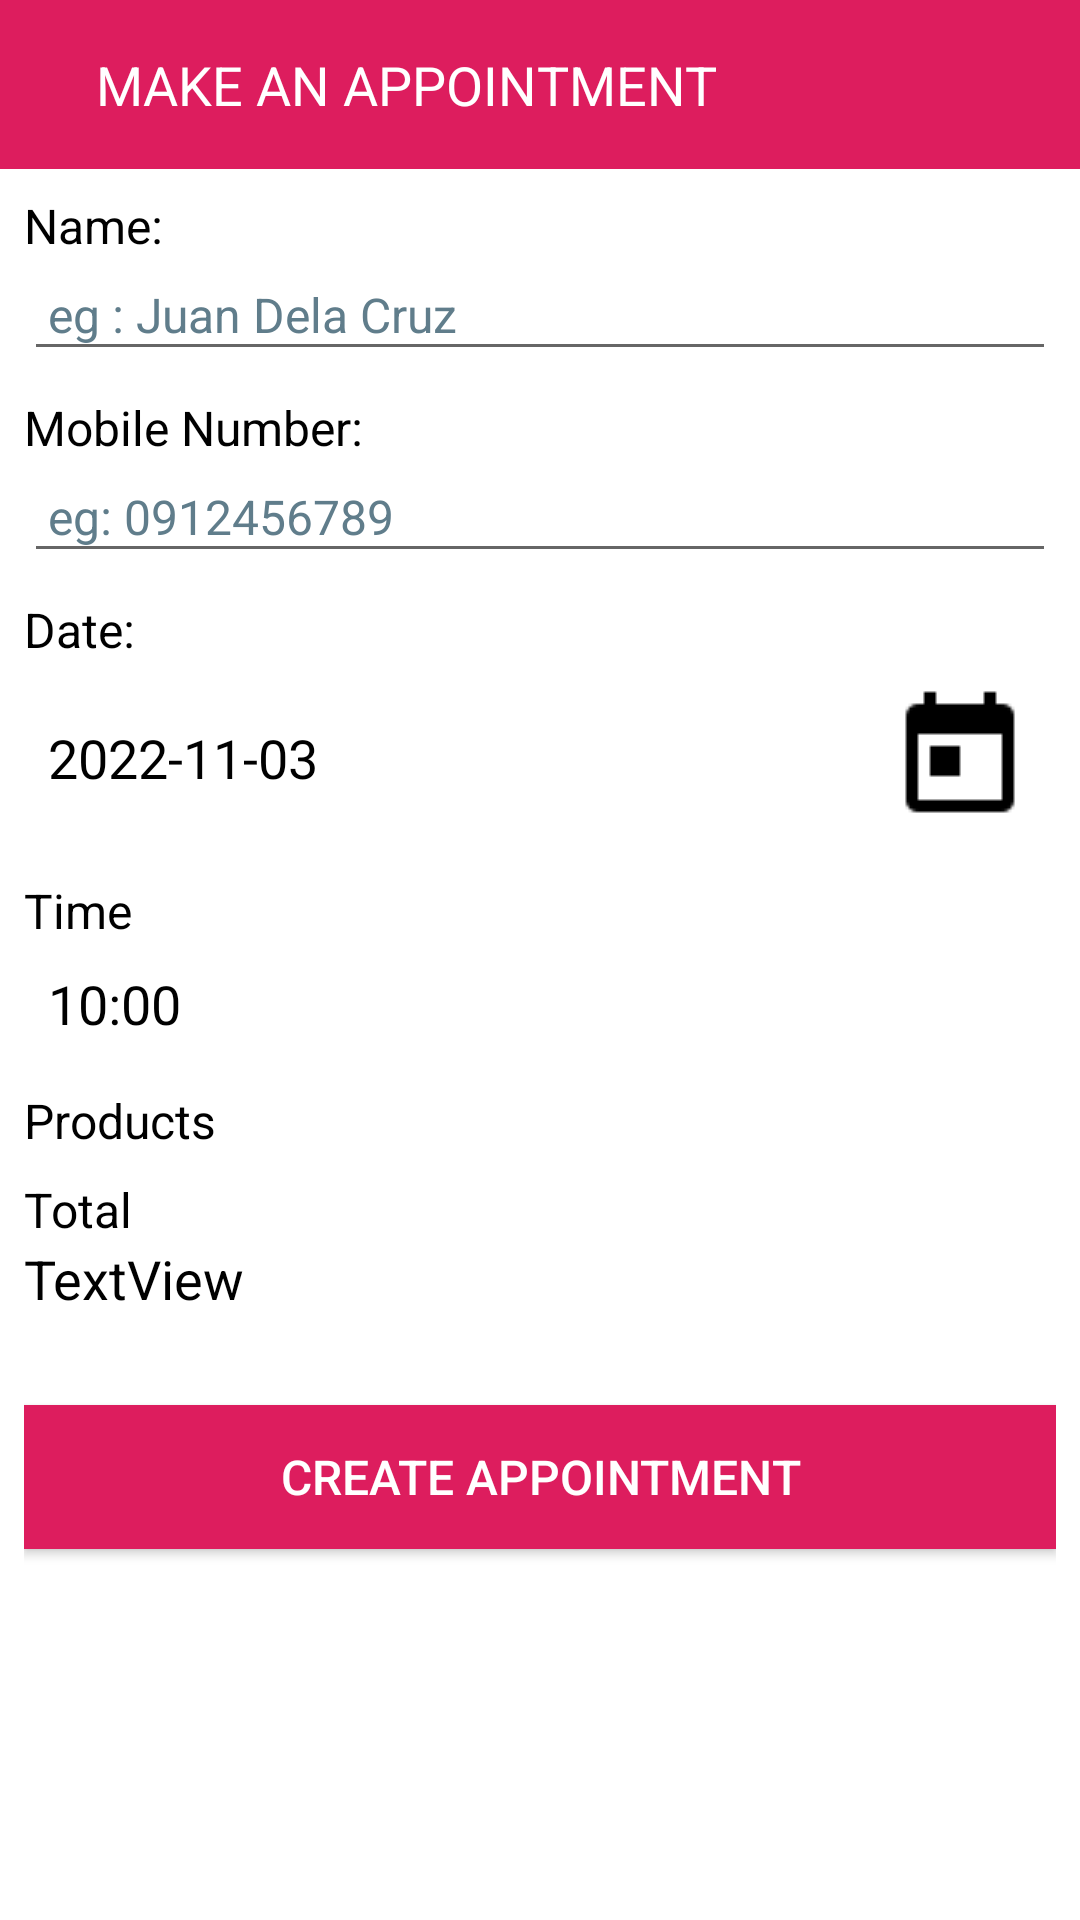

This screen was rendered from an Android layout file. Write that file and the resources it references.
<!-- AndroidManifest.xml: application theme AppTheme -->
<!-- res/layout/client_make_appointment.xml -->
<LinearLayout
	xmlns:android="http://schemas.android.com/apk/res/android"
	xmlns:app="http://schemas.android.com/apk/res-auto"
	xmlns:tools="http://schemas.android.com/tools"
	android:layout_width="match_parent"
	android:layout_height="match_parent"
	android:orientation="vertical">
	<LinearLayout
		android:id="@+id/main"
		android:layout_width="match_parent"
		android:layout_height="match_parent"
		android:background="#FFFFFF"
		android:orientation="vertical">
		<LinearLayout
			android:id="@+id/header"
			android:layout_width="match_parent"
			android:layout_height="wrap_content"
			android:padding="8dp"
			android:background="#DD1D5E"
			android:gravity="center_vertical"
			android:orientation="horizontal">
			<LinearLayout
				android:id="@+id/btnExit"
				android:layout_width="wrap_content"
				android:layout_height="wrap_content"
				android:padding="8dp"
				android:orientation="vertical">
				<ImageView
					android:id="@+id/imageview4"
					android:layout_width="wrap_content"
					android:layout_height="wrap_content"
					android:src="@drawable/ic_chevron_left_white"
					android:scaleType="center"/>
			</LinearLayout>
			<TextView
				android:id="@+id/textview3"
				android:layout_width="wrap_content"
				android:layout_height="wrap_content"
				android:layout_marginRight="50dp"
				android:padding="8dp"
				android:text="MAKE AN APPOINTMENT"
				android:textSize="18sp"
				android:textColor="#FFFFFF"/>
		</LinearLayout>
		<LinearLayout
			android:id="@+id/body"
			android:layout_width="match_parent"
			android:layout_height="match_parent"
			android:padding="8dp"
			android:orientation="vertical">
			<TextView
				android:id="@+id/textview8"
				android:layout_width="wrap_content"
				android:layout_height="wrap_content"
				android:text="Name: "
				android:textSize="16sp"
				android:textColor="#000000"/>
			<EditText
				android:id="@+id/tbName"
				android:layout_width="match_parent"
				android:layout_height="wrap_content"
				android:layout_marginBottom="8dp"
				android:padding="8dp"
				android:textSize="16sp"
				android:textColor="#000000"
				android:hint="eg : Juan Dela Cruz"
				android:textColorHint="#607D8B"
				android:singleLine="true"
				android:imeOptions="actionNext"/>
			<TextView
				android:id="@+id/textview9"
				android:layout_width="wrap_content"
				android:layout_height="wrap_content"
				android:text="Mobile Number:"
				android:textSize="16sp"
				android:textColor="#000000"/>
			<EditText
				android:id="@+id/tbCnum"
				android:layout_width="match_parent"
				android:layout_height="wrap_content"
				android:layout_marginBottom="8dp"
				android:padding="8dp"
				android:textSize="16sp"
				android:textColor="#000000"
				android:hint="eg: 0912456789"
				android:textColorHint="#607D8B"
				android:singleLine="true"
				android:inputType="phone"
				android:imeOptions="actionDone"/>
			<TextView
				android:id="@+id/textview7"
				android:layout_width="wrap_content"
				android:layout_height="wrap_content"
				android:text="Date:"
				android:textSize="16sp"
				android:textColor="#000000"/>
			<LinearLayout
				android:id="@+id/boxDate"
				android:layout_width="match_parent"
				android:layout_height="wrap_content"
				android:layout_marginBottom="8dp"
				android:padding="8dp"
				android:gravity="center_vertical"
				android:orientation="horizontal">
				<TextView
					android:id="@+id/tbdate"
					android:layout_width="wrap_content"
					android:layout_height="wrap_content"
					android:text="2022-11-03"
					android:textSize="18sp"
					android:textColor="#000000"
					android:layout_weight="1"/>
				<ImageView
					android:id="@+id/imageview5"
					android:layout_width="wrap_content"
					android:layout_height="wrap_content"
					android:src="@drawable/ic_today_black"
					android:scaleType="center"/>
			</LinearLayout>
			<TextView
				android:id="@+id/textview10"
				android:layout_width="wrap_content"
				android:layout_height="wrap_content"
				android:text="Time"
				android:textSize="16sp"
				android:textColor="#000000"/>
			<LinearLayout
				android:id="@+id/boxTime"
				android:layout_width="match_parent"
				android:layout_height="wrap_content"
				android:layout_marginBottom="8dp"
				android:padding="8dp"
				android:gravity="center_vertical"
				android:orientation="horizontal">
				<TextView
					android:id="@+id/time"
					android:layout_width="wrap_content"
					android:layout_height="wrap_content"
					android:text="10:00"
					android:textSize="18sp"
					android:textColor="#000000"
					android:layout_weight="1"/>
				<ImageView
					android:id="@+id/imageview6"
					android:layout_width="wrap_content"
					android:layout_height="wrap_content"
					android:src="@drawable/ic_access_alarm_black"
					android:scaleType="center"/>
			</LinearLayout>
			<TextView
				android:id="@+id/textview11"
				android:layout_width="wrap_content"
				android:layout_height="wrap_content"
				android:text="Products"
				android:textSize="16sp"
				android:textColor="#000000"/>
			<ListView
				android:id="@+id/lv"
				android:layout_width="match_parent"
				android:layout_height="wrap_content"
				android:layout_marginBottom="8dp"
				android:background="#FFFFFF"
				android:dividerHeight="0dp"
				android:divider="@null"
				android:choiceMode="none"/>
			<TextView
				android:id="@+id/textview12"
				android:layout_width="wrap_content"
				android:layout_height="wrap_content"
				android:text="Total"
				android:textSize="16sp"
				android:textColor="#000000"/>
			<TextView
				android:id="@+id/totalPrice"
				android:layout_width="wrap_content"
				android:layout_height="wrap_content"
				android:text="TextView"
				android:textSize="18sp"
				android:textColor="#000000"/>
			<Button
				android:id="@+id/btnCreateAppointment"
				android:layout_width="match_parent"
				android:layout_height="wrap_content"
				android:layout_marginTop="30dp"
				android:padding="8dp"
				android:background="#DD1D5E"
				android:text="CREATE APPOINTMENT"
				android:textSize="16sp"
				android:textColor="#FFFFFF"/>
		</LinearLayout>
	</LinearLayout>
</LinearLayout>
<!-- resources referenced by this layout -->
<resources>
  <!-- drawable ic_today_black: png bitmap (drawable, 333 bytes) -->
</resources>
